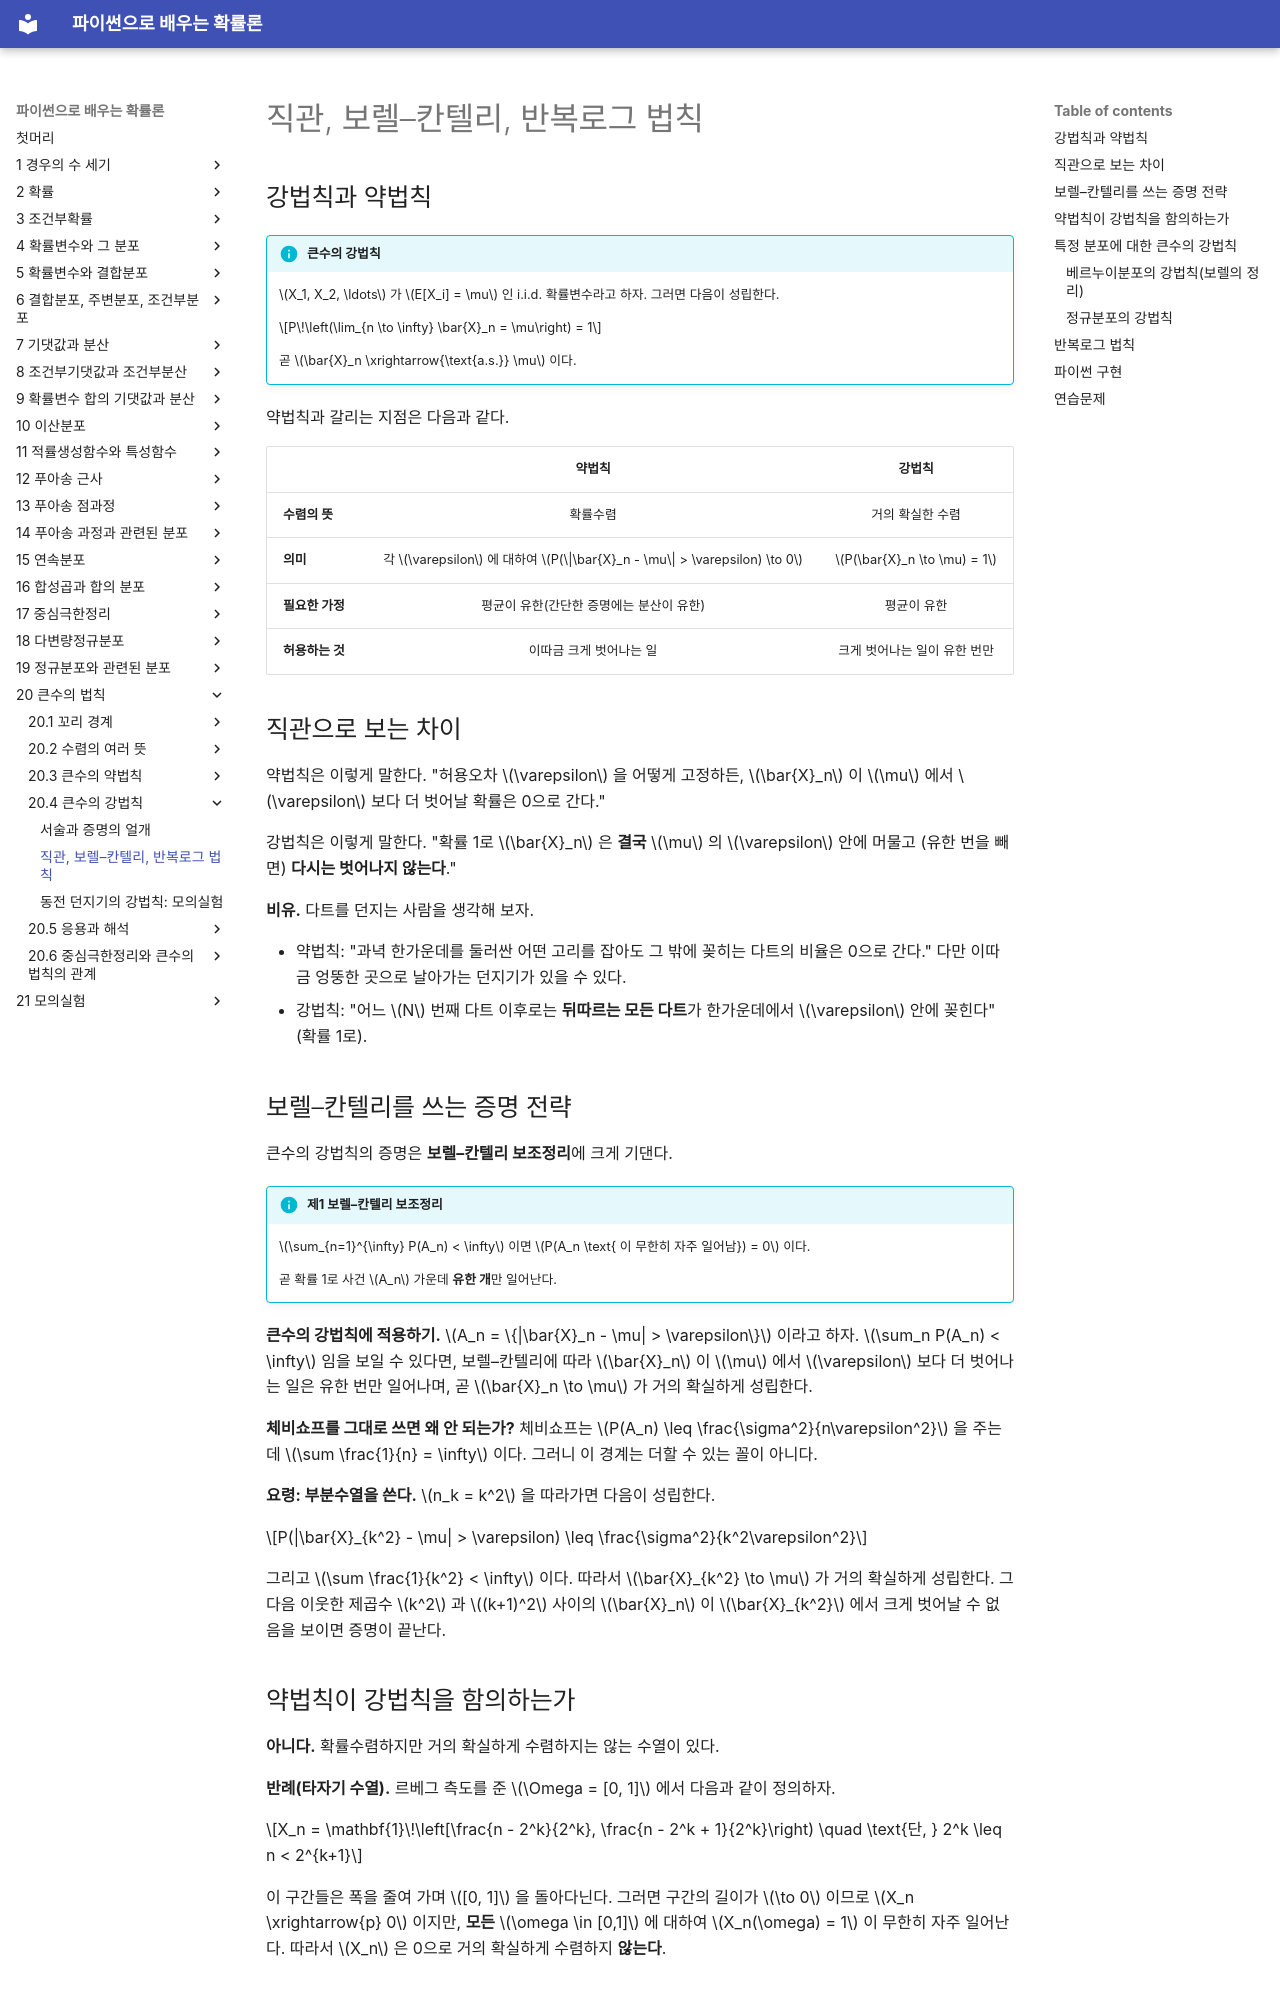

repository: SungchulLee/undergraduate_probability_book_writing · page: ch20/strong_law/intuition/index.html · generator: mkdocs

# 직관, 보렐–칸텔리, 반복로그 법칙

## 강법칙과 약법칙

!!! info "큰수의 강법칙"
    $X_1, X_2, \ldots$ 가 $E[X_i] = \mu$ 인 i.i.d. 확률변수라고 하자. 그러면 다음이 성립한다.

    $$P\!\left(\lim_{n \to \infty} \bar{X}_n = \mu\right) = 1$$

    곧 $\bar{X}_n \xrightarrow{\text{a.s.}} \mu$ 이다.

약법칙과 갈리는 지점은 다음과 같다.

| | 약법칙 | 강법칙 |
|:---|:---:|:---:|
| **수렴의 뜻** | 확률수렴 | 거의 확실한 수렴 |
| **의미** | 각 $\varepsilon$ 에 대하여 $P(\|\bar{X}_n - \mu\| > \varepsilon) \to 0$ | $P(\bar{X}_n \to \mu) = 1$ |
| **필요한 가정** | 평균이 유한(간단한 증명에는 분산이 유한) | 평균이 유한 |
| **허용하는 것** | 이따금 크게 벗어나는 일 | 크게 벗어나는 일이 유한 번만 |

## 직관으로 보는 차이

약법칙은 이렇게 말한다. "허용오차 $\varepsilon$ 을 어떻게 고정하든, $\bar{X}_n$ 이 $\mu$ 에서 $\varepsilon$ 보다 더 벗어날 확률은 0으로 간다."

강법칙은 이렇게 말한다. "확률 1로 $\bar{X}_n$ 은 **결국** $\mu$ 의 $\varepsilon$ 안에 머물고 (유한 번을 빼면) **다시는 벗어나지 않는다**."

**비유.** 다트를 던지는 사람을 생각해 보자.

- 약법칙: "과녁 한가운데를 둘러싼 어떤 고리를 잡아도 그 밖에 꽂히는 다트의 비율은 0으로 간다." 다만 이따금 엉뚱한 곳으로 날아가는 던지기가 있을 수 있다.
- 강법칙: "어느 $N$ 번째 다트 이후로는 **뒤따르는 모든 다트**가 한가운데에서 $\varepsilon$ 안에 꽂힌다"(확률 1로).

## 보렐–칸텔리를 쓰는 증명 전략

큰수의 강법칙의 증명은 **보렐–칸텔리 보조정리**에 크게 기댄다.

!!! info "제1 보렐–칸텔리 보조정리"
    $\sum_{n=1}^{\infty} P(A_n) < \infty$ 이면 $P(A_n \text{ 이 무한히 자주 일어남}) = 0$ 이다.

    곧 확률 1로 사건 $A_n$ 가운데 **유한 개**만 일어난다.

**큰수의 강법칙에 적용하기.** $A_n = \{|\bar{X}_n - \mu| > \varepsilon\}$ 이라고 하자. $\sum_n P(A_n) < \infty$ 임을 보일 수 있다면, 보렐–칸텔리에 따라 $\bar{X}_n$ 이 $\mu$ 에서 $\varepsilon$ 보다 더 벗어나는 일은 유한 번만 일어나며, 곧 $\bar{X}_n \to \mu$ 가 거의 확실하게 성립한다.

**체비쇼프를 그대로 쓰면 왜 안 되는가?** 체비쇼프는 $P(A_n) \leq \frac{\sigma^2}{n\varepsilon^2}$ 을 주는데 $\sum \frac{1}{n} = \infty$ 이다. 그러니 이 경계는 더할 수 있는 꼴이 아니다.

**요령: 부분수열을 쓴다.** $n_k = k^2$ 을 따라가면 다음이 성립한다.

$$P(|\bar{X}_{k^2} - \mu| > \varepsilon) \leq \frac{\sigma^2}{k^2\varepsilon^2}$$

그리고 $\sum \frac{1}{k^2} < \infty$ 이다. 따라서 $\bar{X}_{k^2} \to \mu$ 가 거의 확실하게 성립한다. 그다음 이웃한 제곱수 $k^2$ 과 $(k+1)^2$ 사이의 $\bar{X}_n$ 이 $\bar{X}_{k^2}$ 에서 크게 벗어날 수 없음을 보이면 증명이 끝난다.

## 약법칙이 강법칙을 함의하는가

**아니다.** 확률수렴하지만 거의 확실하게 수렴하지는 않는 수열이 있다.

**반례(타자기 수열).** 르베그 측도를 준 $\Omega = [0, 1]$ 에서 다음과 같이 정의하자.

$$X_n = \mathbf{1}\!\left[\frac{n - 2^k}{2^k}, \frac{n - 2^k + 1}{2^k}\right) \quad \text{단, } 2^k \leq n < 2^{k+1}$$

이 구간들은 폭을 줄여 가며 $[0, 1]$ 을 돌아다닌다. 그러면 구간의 길이가 $\to 0$ 이므로 $X_n \xrightarrow{p} 0$ 이지만, **모든** $\omega \in [0,1]$ 에 대하여 $X_n(\omega) = 1$ 이 무한히 자주 일어난다. 따라서 $X_n$ 은 0으로 거의 확실하게 수렴하지 **않는다**.

## 특정 분포에 대한 큰수의 강법칙

### 베르누이분포의 강법칙(보렐의 정리)

$X_i \sim \text{Bernoulli}(p)$ 가 i.i.d. 이면 다음이 성립한다.

$$\frac{X_1 + \cdots + X_n}{n} \xrightarrow{\text{a.s.}} p$$

이는 역사적으로 큰수의 강법칙의 첫 번째 형태였다(보렐, 1909). 이 정리는 빈도주의적 해석을 엄밀하게 다듬는다. 곧 성공의 긴 눈으로 본 상대도수가 확률 1로 $p$ 에 수렴한다는 것이다.

### 정규분포의 강법칙

$X_i \sim N(\mu, \sigma^2)$ 가 i.i.d. 이면 $\bar{X}_n \xrightarrow{\text{a.s.}} \mu$ 이다. 더 나아가 그 속도는 **반복로그 법칙**으로 잴 수 있다.

$$\limsup_{n \to \infty} \frac{\bar{X}_n - \mu}{\sigma\sqrt{2\ln\ln n / n}} = 1 \quad \text{a.s.}$$

이는 $\bar{X}_n$ 이 $\mu$ 주위에서 흔들리는 **정확한 테두리**를 알려 준다.
